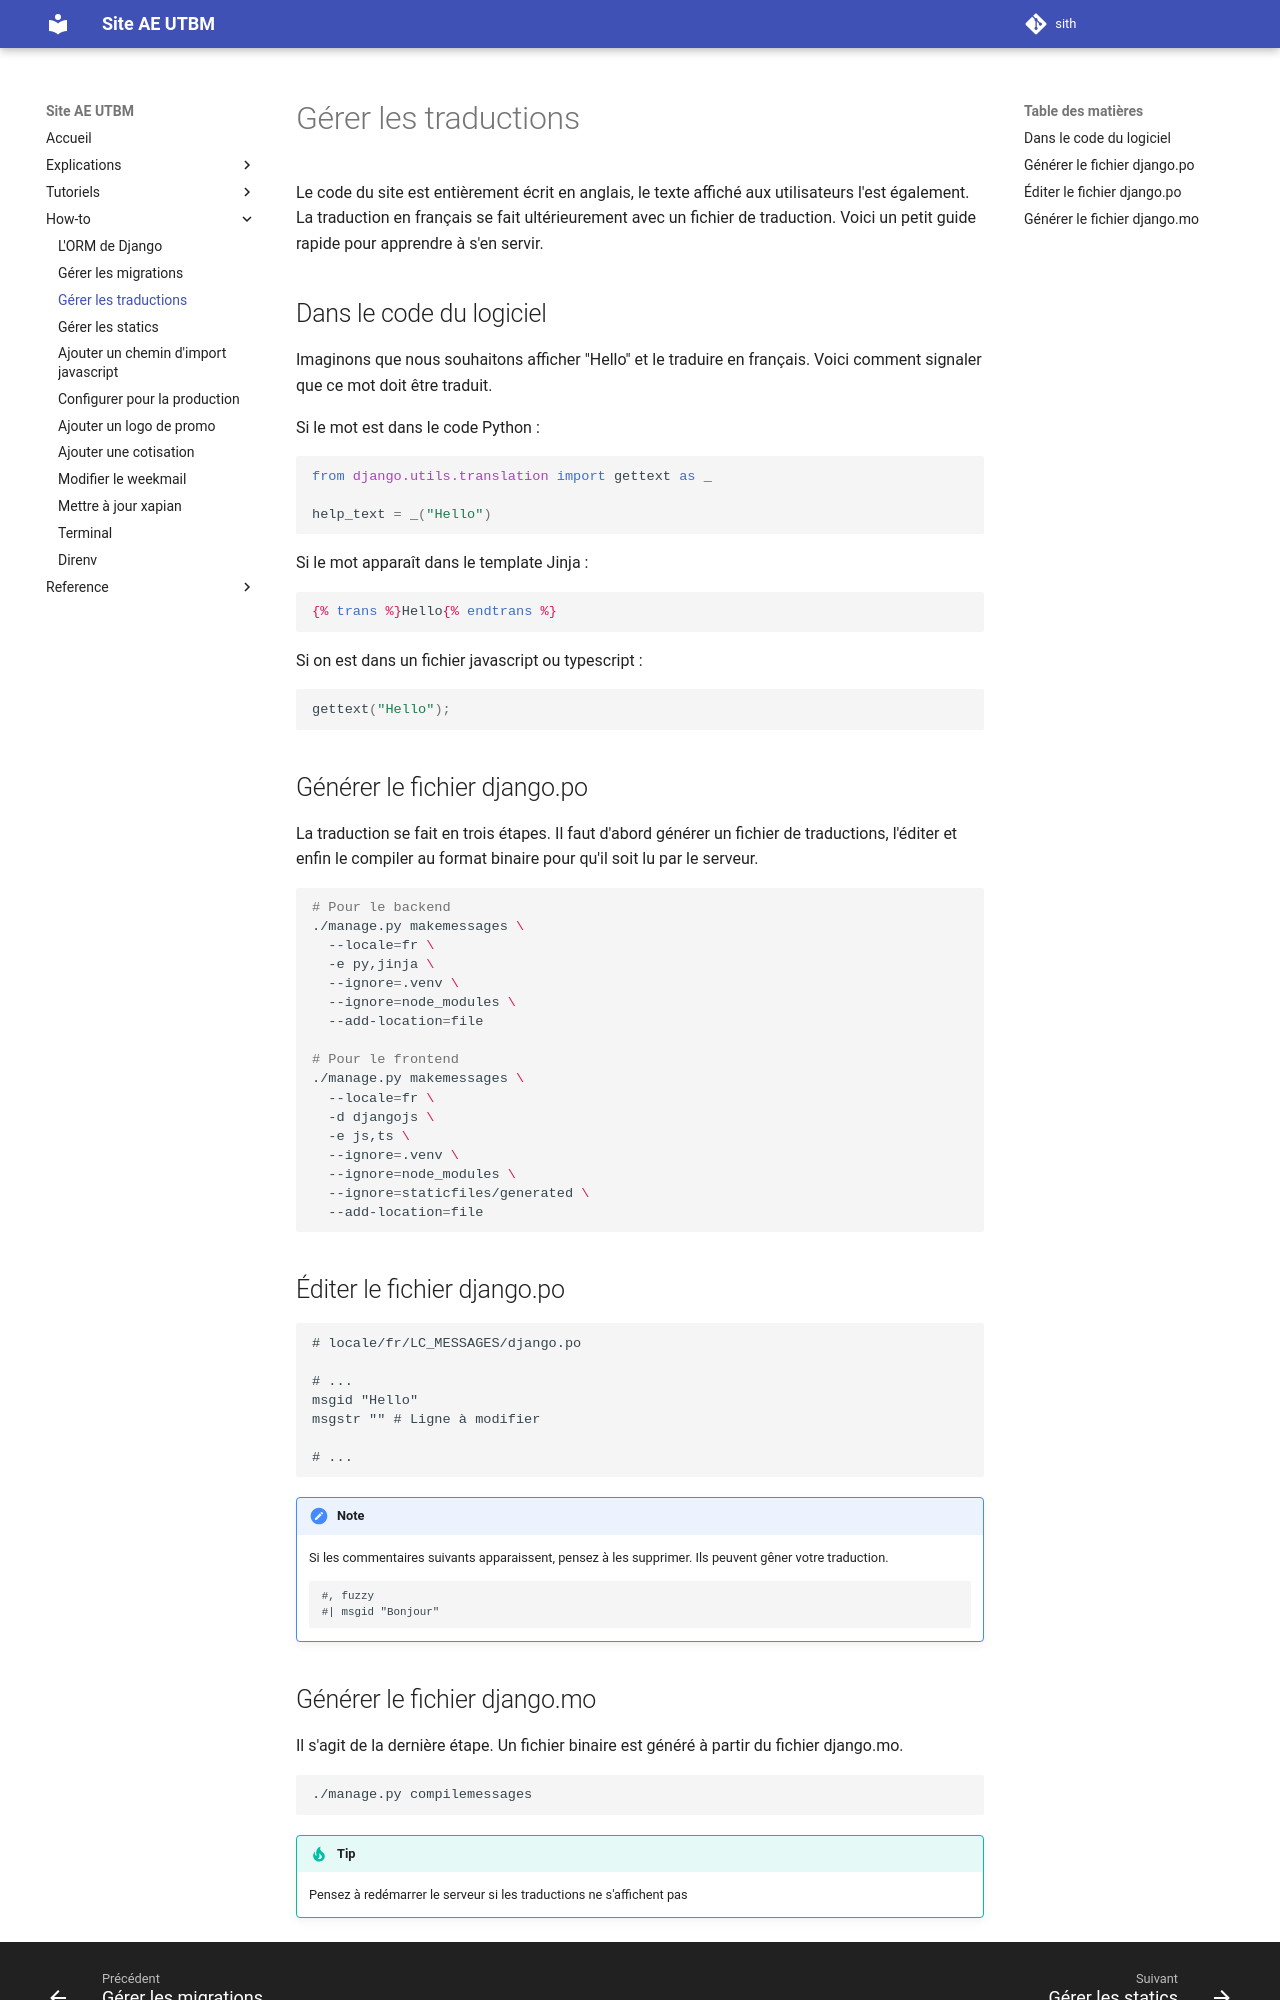

repository: ae-utbm/sith · page: howto/translation/index.html · generator: mkdocs

Le code du site est entièrement écrit en anglais, 
le texte affiché aux utilisateurs l'est également. 
La traduction en français se fait 
ultérieurement avec un fichier de traduction.
Voici un petit guide rapide pour apprendre à s'en servir.

## Dans le code du logiciel

Imaginons que nous souhaitons afficher "Hello"
et le traduire en français.
Voici comment signaler que ce mot doit être traduit.

Si le mot est dans le code Python :

```python
from django.utils.translation import gettext as _

help_text = _("Hello")
```

Si le mot apparaît dans le template Jinja :

```jinja
{% trans %}Hello{% endtrans %}
```

Si on est dans un fichier javascript ou typescript :

```js
gettext("Hello");
```

## Générer le fichier django.po

La traduction se fait en trois étapes. 
Il faut d'abord générer un fichier de traductions,
l'éditer et enfin le compiler au format binaire pour qu'il soit lu par le serveur.

```bash
# Pour le backend
./manage.py makemessages \
  --locale=fr \
  -e py,jinja \
  --ignore=.venv \
  --ignore=node_modules \
  --add-location=file 

# Pour le frontend
./manage.py makemessages \
  --locale=fr \
  -d djangojs \
  -e js,ts \
  --ignore=.venv \
  --ignore=node_modules \
  --ignore=staticfiles/generated \
  --add-location=file
```

## Éditer le fichier django.po

```locale
# locale/fr/LC_MESSAGES/django.po

# ...
msgid "Hello"
msgstr "" # Ligne à modifier

# ...
```

!!!note

	Si les commentaires suivants apparaissent, pensez à les supprimer.
    Ils peuvent gêner votre traduction.

	```
    #, fuzzy
    #| msgid "Bonjour"
    ```
